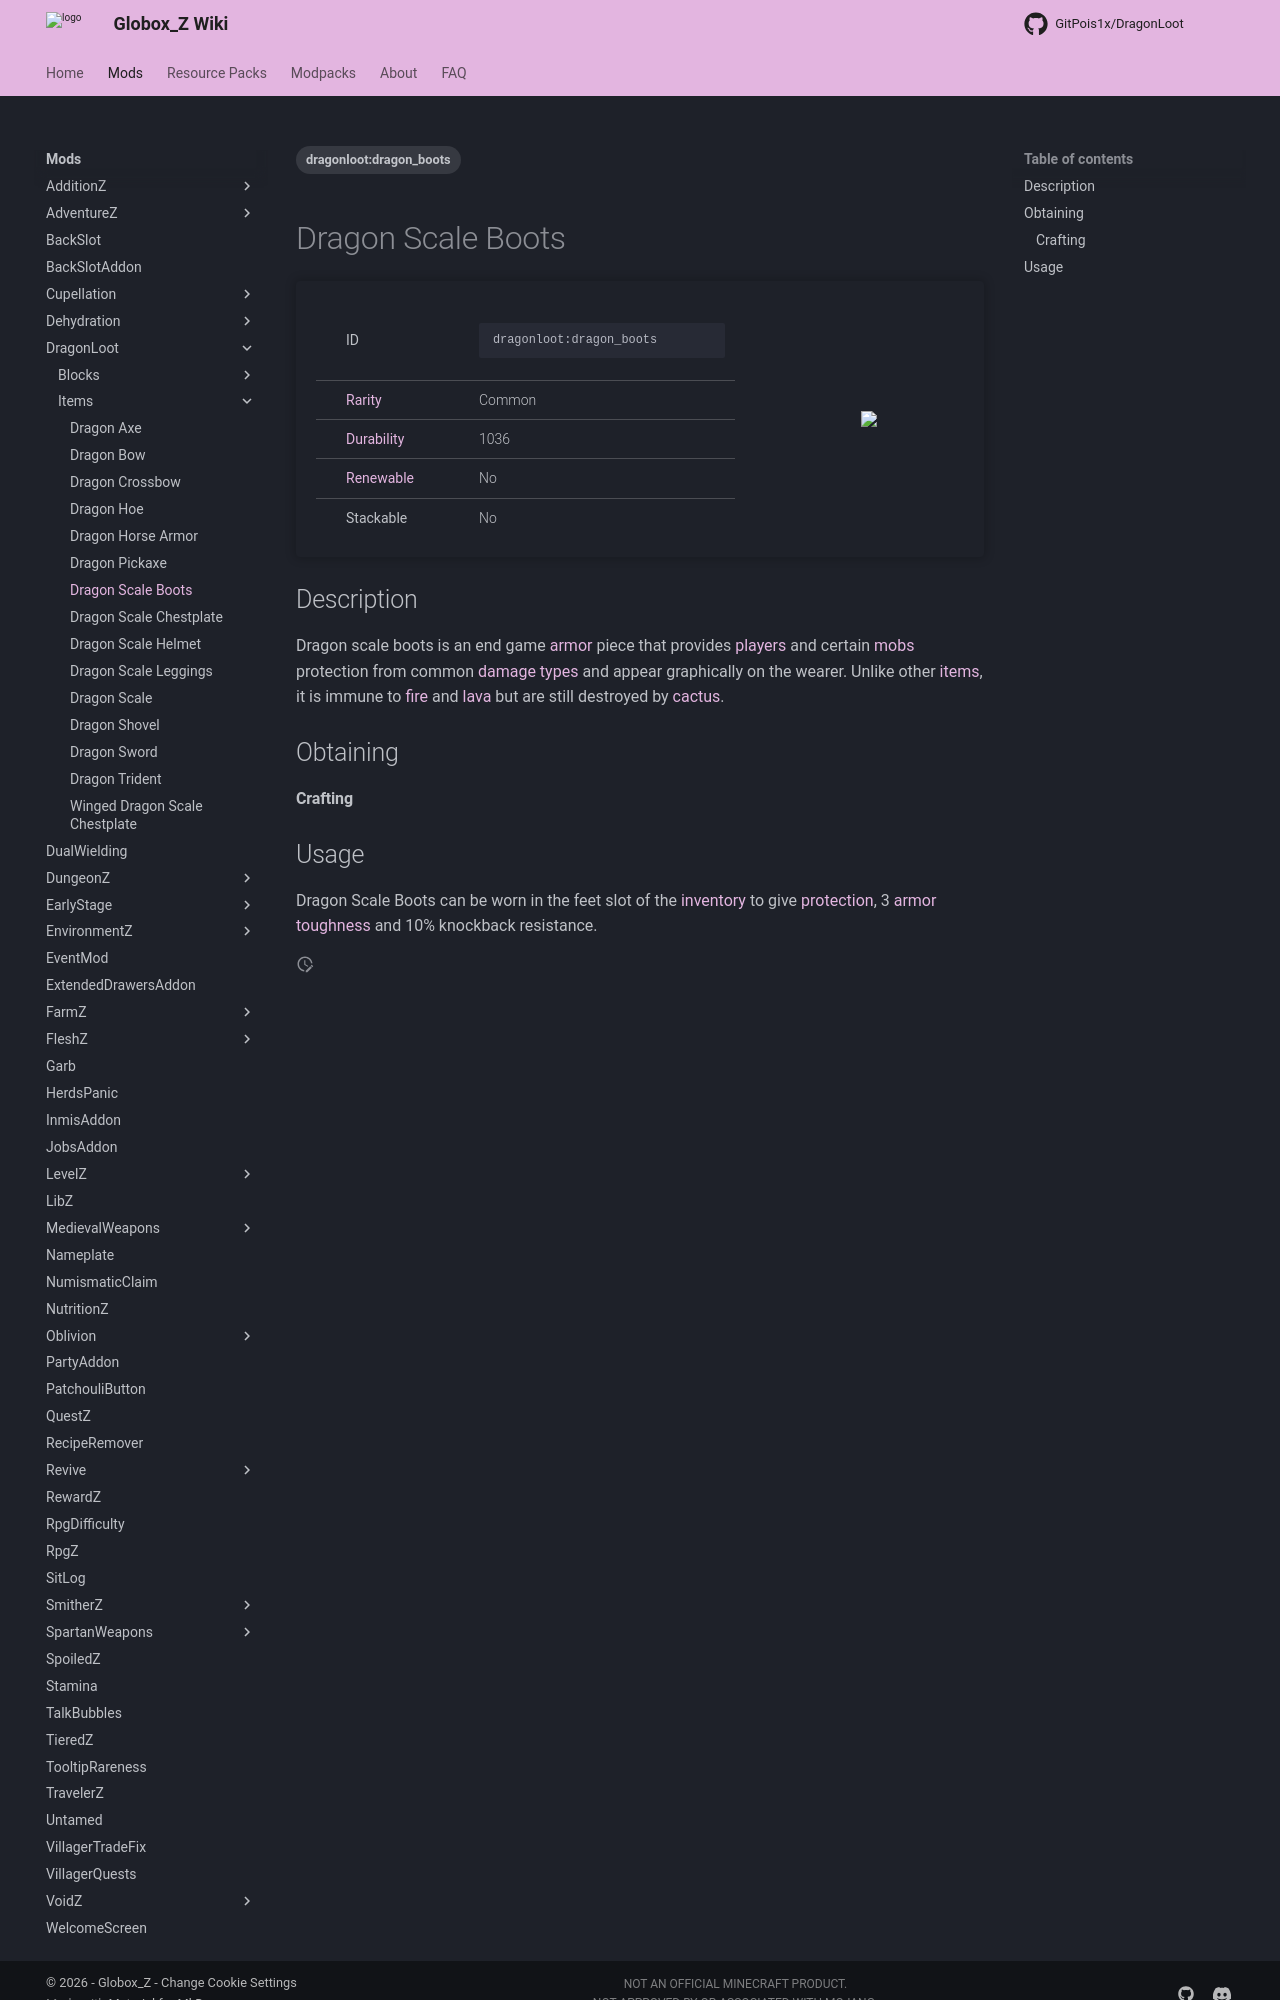

repository: Globox1997/wiki · page: mods/DragonLoot/Items/Dragon_Scale_Boots/index.html · generator: mkdocs

---
title: Dragon Scale Boots
project: dragonloot
summary: dragonloot item dragon scale boots
tags:
    - dragonloot:dragon_boots
---
# Dragon Scale Boots
<div class="main_table">
<div class="left_main_table">
<table class="left_table">
    <tbody>
        <tr>
            <td class="first-column">ID</td>
            <td class="second-column">
            ```
            dragonloot:dragon_boots
            ```
            </td>
        </tr>
        <tr id="linear-top">
            <td class="first-column"><a href="https://minecraft.wiki/w/Rarity" target="_blank">Rarity</a></td>
            <td class="second-column">Common</td>
        </tr>
        <tr id="linear-top">
            <td class="first-column"><a href="https://minecraft.wiki/w/Durability" target="_blank">Durability</a></td>
            <td class="second-column">1036</td>
        </tr>
        <tr id="linear-top">
            <td class="first-column"><a href="https://minecraft.wiki/w/Renewable_resource" target="_blank">Renewable</a></td>
            <td class="second-column">No</td>
        </tr>
        <tr id="linear-top">
            <td class="first-column">Stackable</td>
            <td class="second-column">No</td>
        </tr>
    </tbody>
</table>
</div>
    <img src="/wiki/assets/dragonloot/items/dragon_boots.png" loading="lazy" class="right_img_table"/>
</div>

## Description
Dragon scale boots is an end game [armor](https://minecraft.wiki/w/Armor) piece that provides [players](https://minecraft.wiki/w/Player) and certain [mobs](https://minecraft.wiki/w/Mob) protection from common [damage types](https://minecraft.wiki/w/Damage_type) and appear graphically on the wearer. Unlike other [items](https://minecraft.wiki/w/Item), it is immune to [fire](https://minecraft.wiki/w/Fire) and [lava](https://minecraft.wiki/w/Lava) but are still destroyed by [cactus](https://minecraft.wiki/w/Cactus).

## Obtaining
#### Crafting
<div id="crafting-table">
<div class="crafting-element" crafting-type="smithing">
input[
    1=netherite_upgrade_smithing_template, Smithing Template, https://minecraft.wiki/w/Netherite_Upgrade; 
    2=netherite_boots, Netherite Boots, https://minecraft.wiki/w/Boots#Netherite; 
    3=dragonloot:dragon_scale, Dragon Scale, DragonLoot/Items/Dragon_Scale, true
]
output[dragonloot:dragon_boots, Dragon Scale Boots ]
</div>
</div>
